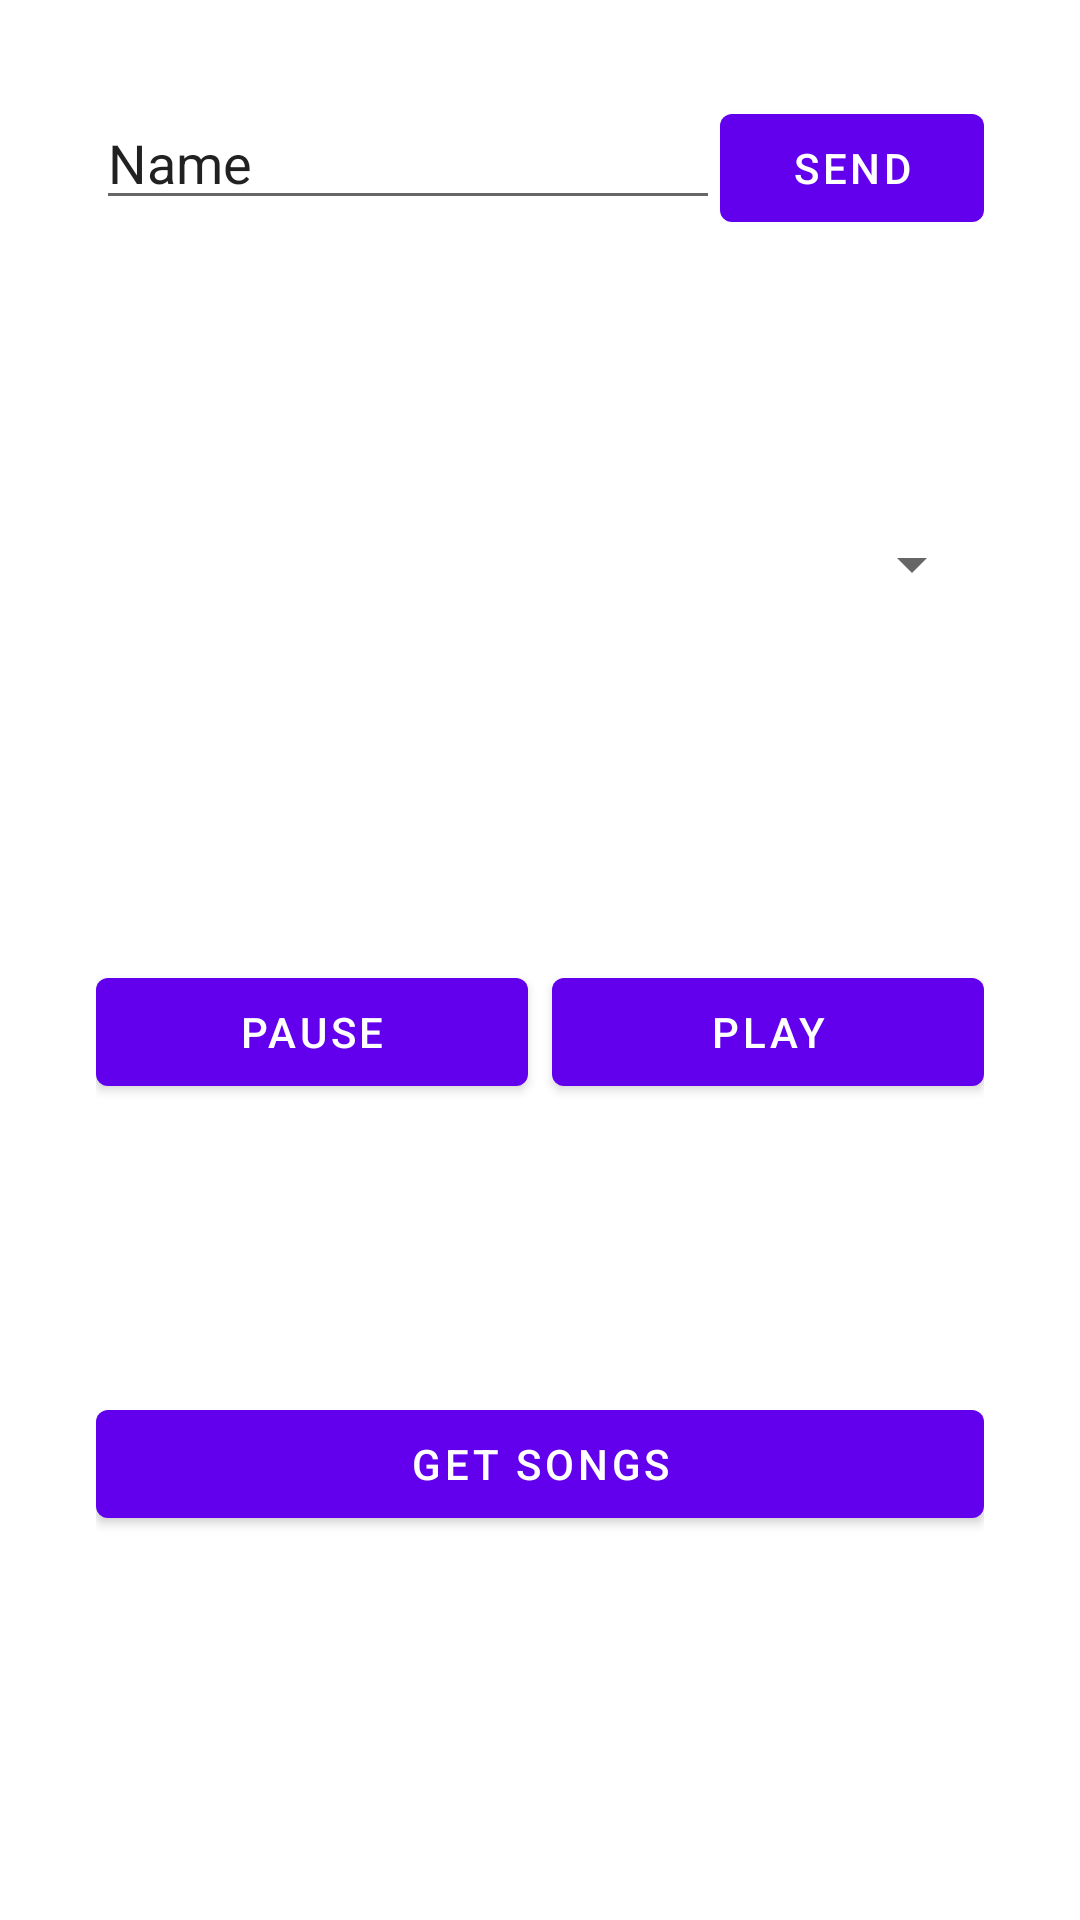

Layout XML and referenced resources for this Android screen:
<!-- AndroidManifest.xml: application theme Theme.Soupify -->
<!-- res/layout/fragment_player.xml -->
<?xml version="1.0" encoding="utf-8"?>
<androidx.constraintlayout.widget.ConstraintLayout xmlns:android="http://schemas.android.com/apk/res/android"
    xmlns:app="http://schemas.android.com/apk/res-auto"
    xmlns:tools="http://schemas.android.com/tools"
    tools:context=".PlayerFragment"
    android:layout_width="match_parent"
    android:layout_height="match_parent">

    <LinearLayout
        android:layout_width="0dp"
        android:layout_height="0dp"
        android:layout_margin="32dp"
        android:orientation="vertical"
        app:layout_constraintBottom_toBottomOf="parent"
        app:layout_constraintEnd_toEndOf="parent"
        app:layout_constraintStart_toStartOf="parent"
        app:layout_constraintTop_toTopOf="parent">

        <LinearLayout
            android:layout_width="match_parent"
            android:layout_height="match_parent"
            android:layout_weight="1"
            android:orientation="horizontal">

            <EditText
                android:id="@+id/editSongName"
                android:layout_width="match_parent"
                android:layout_height="wrap_content"
                android:layout_weight="1"
                android:ems="10"
                android:inputType="textPersonName"
                android:text="Name" />

            <Button
                android:id="@+id/selectSong"
                android:layout_width="wrap_content"
                android:layout_height="wrap_content"
                android:layout_weight="0"
                android:text="Send" />
        </LinearLayout>

        <LinearLayout
            android:layout_width="match_parent"
            android:layout_height="match_parent"
            android:layout_weight="1"
            android:orientation="horizontal">

            <Spinner
                android:id="@+id/editTextSongName"
                android:layout_width="match_parent"
                android:layout_height="wrap_content"
                android:layout_weight="0"
                android:spinnerMode="dropdown" />
        </LinearLayout>

        <LinearLayout
            android:layout_width="match_parent"
            android:layout_height="match_parent"
            android:layout_weight="1"
            android:orientation="horizontal">

            <Button
                android:id="@+id/pauseButton"
                android:layout_width="wrap_content"
                android:layout_height="wrap_content"
                android:layout_marginRight="4dp"
                android:layout_weight="1"
                android:text="Pause" />

            <Button
                android:id="@+id/playButton"
                android:layout_width="wrap_content"
                android:layout_height="wrap_content"
                android:layout_marginLeft="4dp"
                android:layout_weight="1"
                android:text="Play" />
        </LinearLayout>

        <LinearLayout
            android:layout_width="match_parent"
            android:layout_height="match_parent"
            android:layout_weight="1"
            android:orientation="vertical">

            <Button
                android:id="@+id/getSongsButton"
                android:layout_width="match_parent"
                android:layout_height="wrap_content"
                android:text="get songs" />

            <ScrollView
                android:layout_width="match_parent"
                android:layout_height="match_parent">

                <LinearLayout
                    android:layout_width="match_parent"
                    android:layout_height="wrap_content"
                    android:orientation="vertical" >

                    <TextView
                        android:id="@+id/allSongsText"
                        android:layout_width="match_parent"
                        android:layout_height="wrap_content" />
                </LinearLayout>
            </ScrollView>

        </LinearLayout>

    </LinearLayout>
</androidx.constraintlayout.widget.ConstraintLayout>
<!-- resources referenced by this layout -->
<resources>
  <style name="Theme.Soupify" parent="Theme.MaterialComponents.DayNight.DarkActionBar">
          
          <item name="colorPrimary">@color/purple_500</item>
          <item name="colorPrimaryVariant">@color/purple_700</item>
          <item name="colorOnPrimary">@color/white</item>
          
          <item name="colorSecondary">@color/teal_200</item>
          <item name="colorSecondaryVariant">@color/teal_700</item>
          <item name="colorOnSecondary">@color/black</item>
          
          <item name="android:statusBarColor">?attr/colorPrimaryVariant</item>
          
      </style>
  <!-- not gathered from this repository: default colours our renderer supplied (Android Studio template values) -->
  <color name="purple_500">#FF6200EE</color>
  <color name="purple_700">#FF3700B3</color>
  <color name="teal_200">#FF03DAC5</color>
  <color name="teal_700">#FF018786</color>
  <color name="black">#FF000000</color>
  <color name="white">#FFFFFFFF</color>
</resources>
